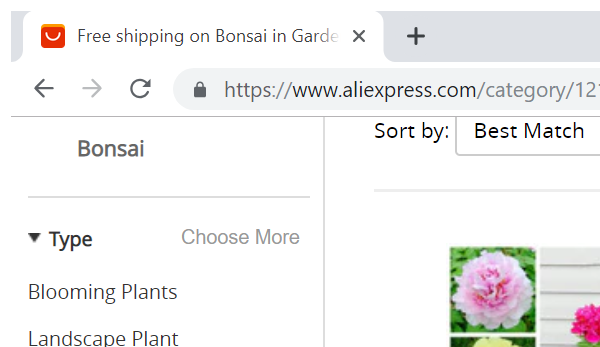
Task: Ali Category Dispatcher
Workflow: Extract Category Data

Step 1: Attach Browser 'chrome.exe AliExpress.c...' (chrome.exe)

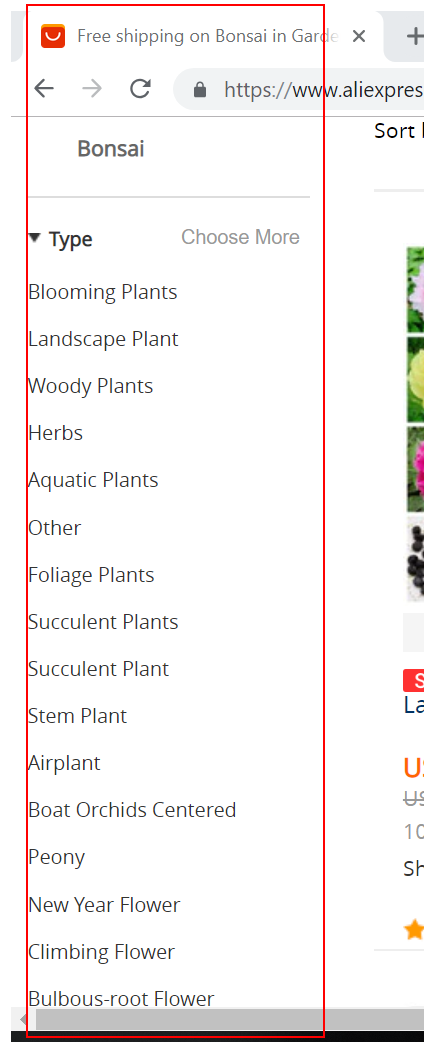
Step 2: get-text from the element 'refine-category-list'
